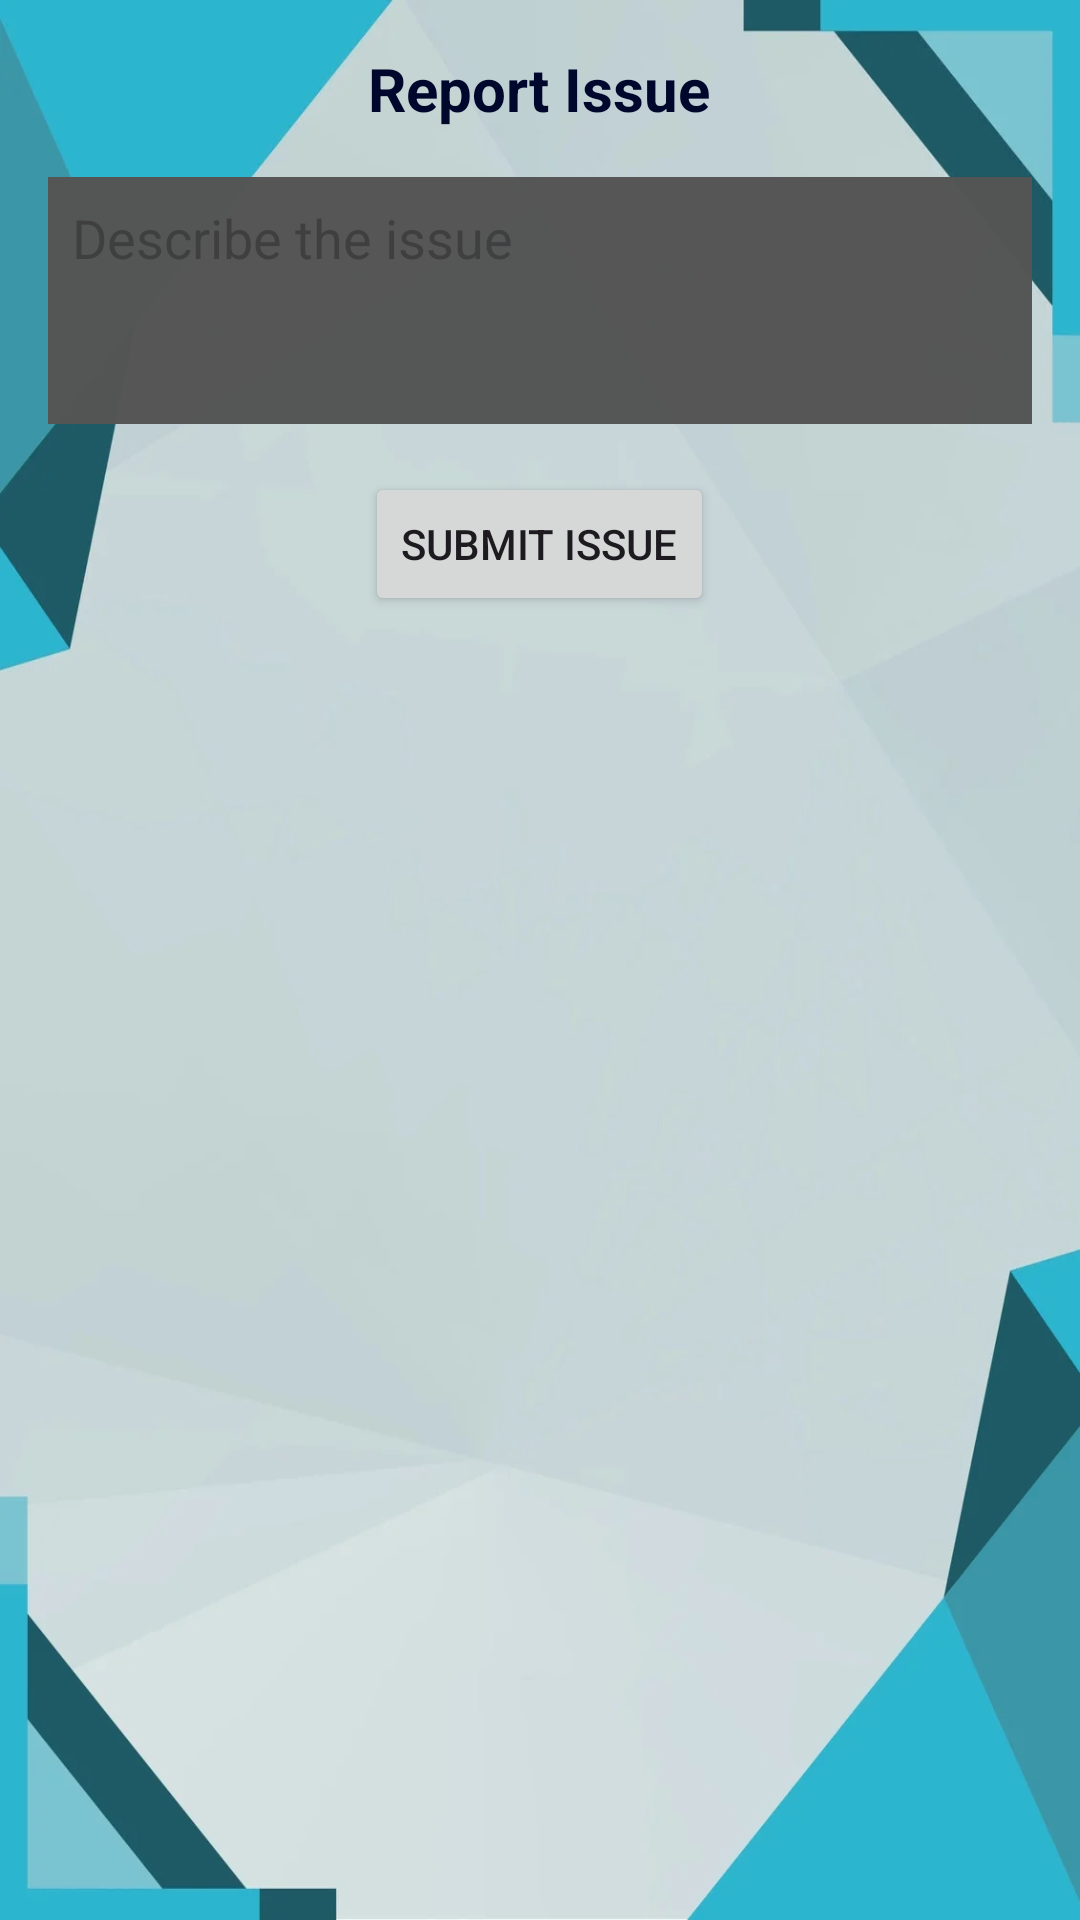

This screen was rendered from an Android layout file. Write that file and the resources it references.
<!-- AndroidManifest.xml: application theme Theme.AssetSync -->
<!-- res/layout/activity_report_issue.xml -->
<?xml version="1.0" encoding="utf-8"?>
<LinearLayout
    xmlns:android="http://schemas.android.com/apk/res/android"
    android:layout_width="match_parent"
    android:layout_height="match_parent"
    android:orientation="vertical"
    android:background="@drawable/background_spiral"
    android:padding="16dp">

    
    <TextView
        android:layout_width="wrap_content"
        android:layout_height="wrap_content"
        android:text="@string/report_issue"
        android:textColor="@color/DarkBlue"
        android:textSize="20sp"
        android:textStyle="bold"
        android:layout_gravity="center_horizontal"
        android:paddingBottom="16dp" />

    
    <TextView
        android:id="@+id/txtAssetCode"
        android:layout_width="wrap_content"
        android:layout_height="wrap_content"
        android:visibility="gone" />

    
    <EditText
        android:id="@+id/edtIssueDescription"
        android:layout_width="match_parent"
        android:layout_height="wrap_content"
        android:hint="@string/describe_the_issue"
        android:textColor="@color/white"
        android:minLines="3"
        android:gravity="top"
        android:padding="8dp"
        android:background="@color/gray"/>

    
    <Button
        android:id="@+id/btnSubmitIssue"
        android:layout_width="wrap_content"
        android:layout_height="wrap_content"
        android:layout_gravity="center_horizontal"
        android:layout_marginTop="16dp"
        android:text="@string/submit_issue" />
</LinearLayout>
<!-- resources referenced by this layout -->
<resources>
  <color name="DarkBlue">#00072D</color>
  <color name="gray">#FC545654</color>
  <color name="white">#FFFFFFFF</color>
  <!-- drawable background_spiral: webp bitmap (drawable, 17412 bytes) -->
  <string name="describe_the_issue">Describe the issue</string>
  <string name="report_issue">Report Issue</string>
  <string name="submit_issue">Submit Issue</string>
  <style name="Theme.AssetSync" parent="Base.Theme.AssetSync" />
  <style name="Base.Theme.AssetSync" parent="Theme.Material3.DayNight.NoActionBar">
          
          <item name="colorPrimary">@color/DarkBlue</item> 
          <item name="colorOnPrimary">@android:color/white</item> 
          <item name="colorSecondary">@color/DarkBlue</item> 
          <item name="colorOnSecondary">@color/white</item> 
      </style>
</resources>
